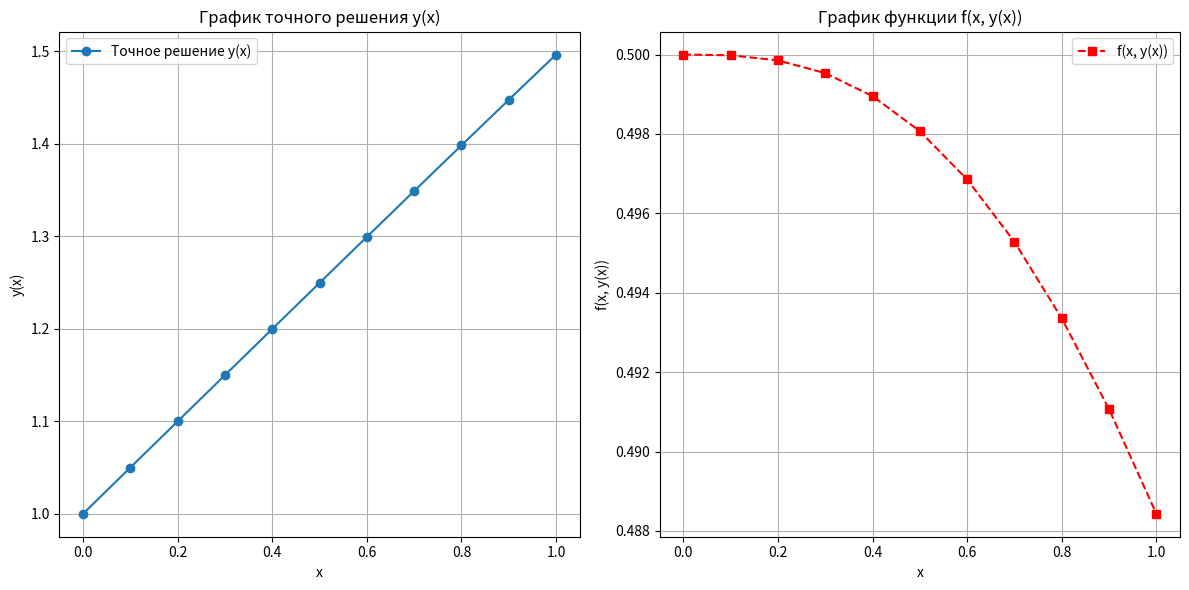

Python code for this plot:
import numpy as np
import matplotlib.pyplot as plt
import pandas as pd

# Определяем точную функцию y(x)
def exact_solution_y(x):
    # Предотвращаем ошибку log(0) или отрицательного значения под корнем,
    # если (1 + e^x)/2 <= 0, хотя для x >= 0 это не должно произойти.
    # Также ln(z) требует z > 0. Для x >= 0, (1 + e^x)/2 всегда > 1, так что ln будет > 0.
    # И 2 * ln(...) + 1 должно быть >= 0.
    # y(0) = sqrt(2*ln((1+1)/2) + 1) = sqrt(2*ln(1) + 1) = sqrt(0+1) = 1. Это соответствует начальному условию.
    numerator = 1 + np.exp(x)
    denominator = 2
    term_inside_ln = numerator / denominator
    # Обработка случая, когда term_inside_ln может привести к ошибке в ln или sqrt
    if np.any(term_inside_ln <= 0):
        raise ValueError("Значение внутри ln должно быть положительным.")
    val_ln = np.log(term_inside_ln)
    term_inside_sqrt = 2 * val_ln + 1
    if np.any(term_inside_sqrt < 0):
        # Это может произойти, если 2*ln((1+e^x)/2) < -1, т.е. ln((1+e^x)/2) < -0.5
        # (1+e^x)/2 < e^(-0.5) ~ 0.606.
        # 1+e^x < 1.212
        # e^x < 0.212
        # x < ln(0.212) ~ -1.55. Это вне нашего диапазона [0, 1].
        raise ValueError("Значение под квадратным корнем не может быть отрицательным.")
    return np.sqrt(term_inside_sqrt)

# Определяем функцию f(x, y)
def f_xy(x, y):
    # Предотвращаем деление на ноль, если y = 0
    if np.any(y == 0):
        # Проверим, действительно ли y(x) может быть 0 на [0,1]
        # y(x) = sqrt(2*ln((1+e^x)/2)+1). y(x)=0 => 2*ln((1+e^x)/2)+1 = 0
        # ln((1+e^x)/2) = -0.5
        # (1+e^x)/2 = exp(-0.5) ~ 0.6065
        # 1+e^x = 1.213
        # e^x = 0.213
        # x = ln(0.213) ~ -1.54. Это вне нашего диапазона [0,1].
        # Значит, на [0,1] y(x) не обращается в ноль.
        pass # На нашем интервале и для нашего y(x) это не должно произойти
    return np.exp(x) / ((1 + np.exp(x)) * y)

# Задаем промежуток и шаг
x0 = 0.0
xn = 1.0
h = 0.1
x_values = np.arange(x0, xn + h, h) # +h чтобы включить xn

# Вычисляем значения y(x) для точного решения
y_values_exact = exact_solution_y(x_values)

# Вычисляем значения f(x, y(x))
f_values_on_exact_solution = f_xy(x_values, y_values_exact)

# Создаем DataFrame для таблицы значений y(x)
data_y = {'x': x_values, 'y(x)': y_values_exact}
df_y = pd.DataFrame(data_y)

# Создаем DataFrame для таблицы значений f(x, y(x))
data_f = {'x': x_values, 'f(x, y(x))': f_values_on_exact_solution}
df_f = pd.DataFrame(data_f)

# Вывод таблиц
print("Таблица значений для точного решения y(x):")
print(df_y.to_string(index=False))
print("\n" + "="*40 + "\n")
print("Таблица значений для f(x, y(x)) (правая часть ДУ на точном решении):")
print(df_f.to_string(index=False))

# Построение графиков
plt.figure(figsize=(12, 6))

# График y(x)
plt.subplot(1, 2, 1) # 1 строка, 2 столбца, 1-й график
plt.plot(x_values, y_values_exact, marker='o', linestyle='-', label='Точное решение y(x)')
plt.title('График точного решения y(x)')
plt.xlabel('x')
plt.ylabel('y(x)')
plt.grid(True)
plt.legend()

# График f(x, y(x))
plt.subplot(1, 2, 2) # 1 строка, 2 столбца, 2-й график
plt.plot(x_values, f_values_on_exact_solution, marker='s', linestyle='--', color='r', label='f(x, y(x))')
plt.title('График функции f(x, y(x))')
plt.xlabel('x')
plt.ylabel('f(x, y(x))')
plt.grid(True)
plt.legend()

plt.tight_layout() # Для лучшего расположения графиков
plt.show()